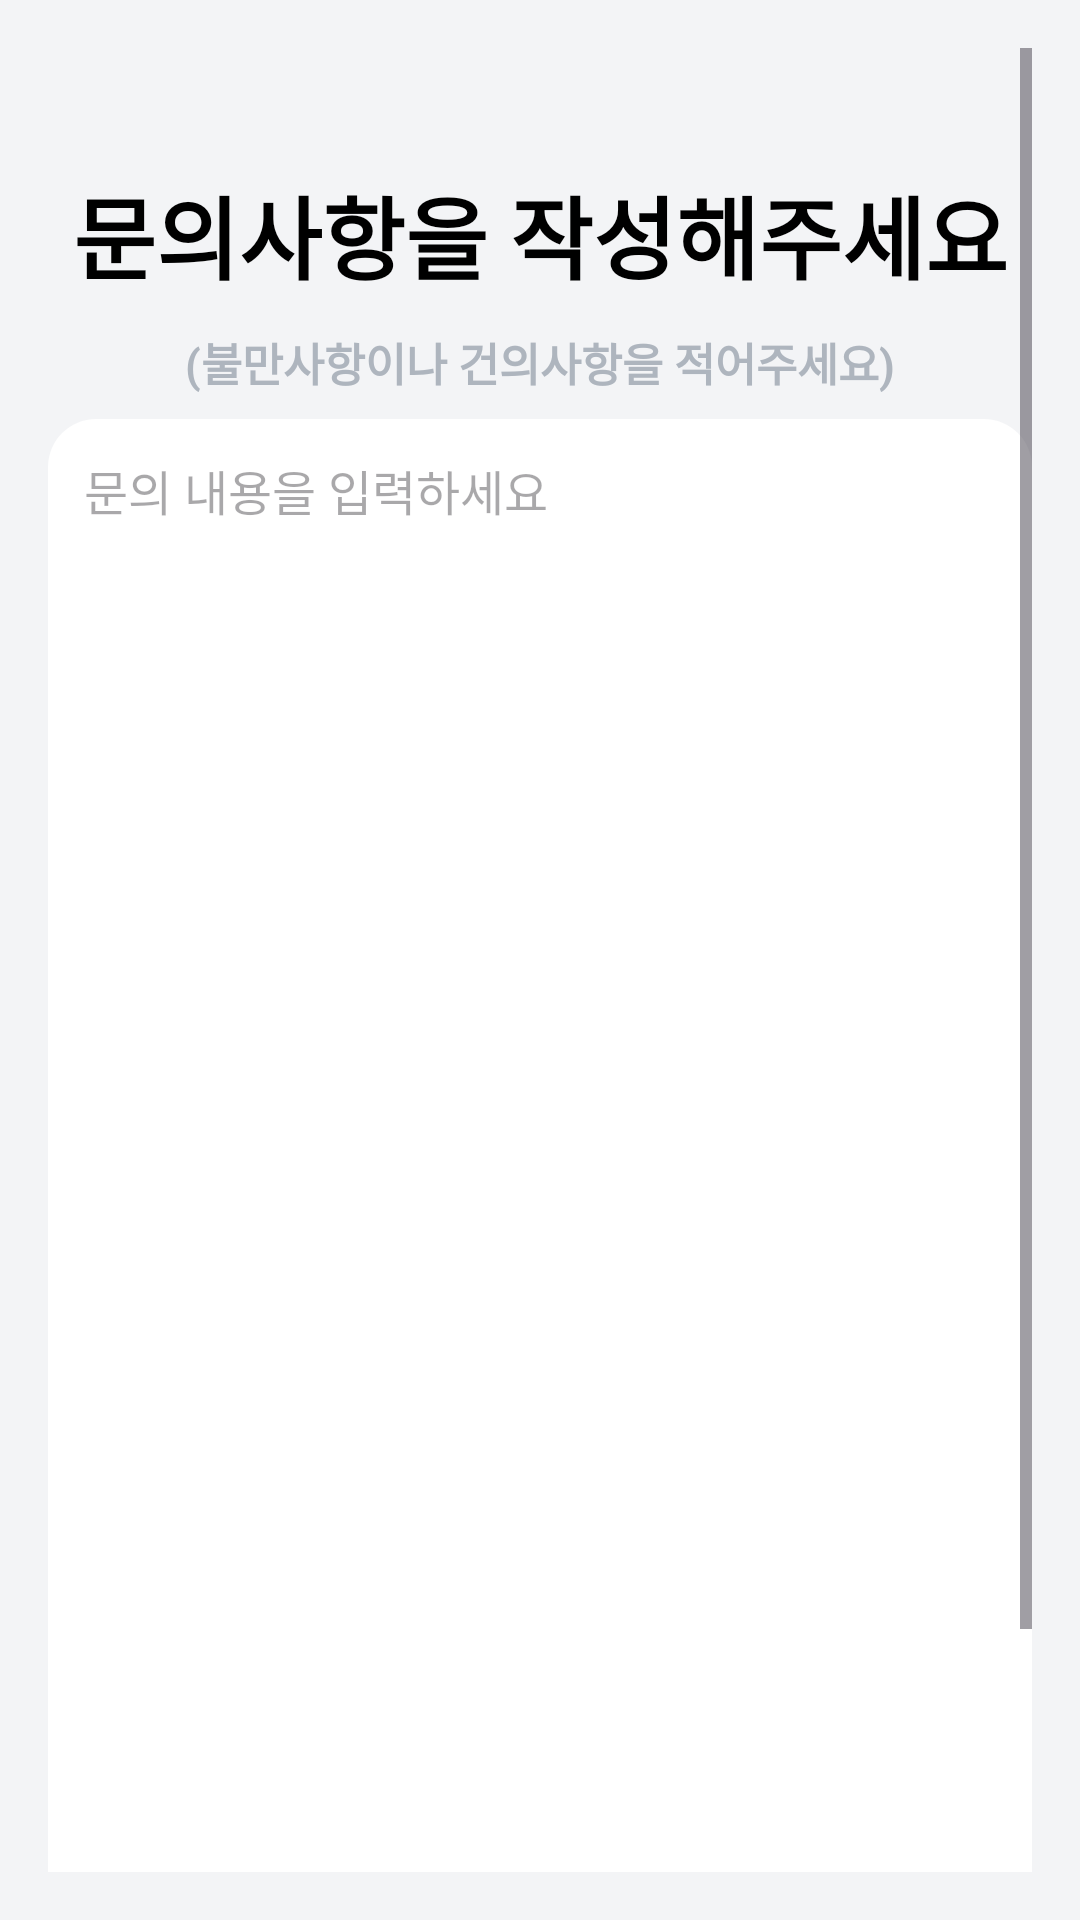

Here is an Android app screen rendered from its layout file. Give the layout XML and the strings, colors and styles it references.
<!-- AndroidManifest.xml: application theme Theme.SafetyHelper -->
<!-- res/layout/activity_contact.xml -->
<?xml version="1.0" encoding="utf-8"?>
<androidx.constraintlayout.widget.ConstraintLayout
    xmlns:android="http://schemas.android.com/apk/res/android"
    xmlns:app="http://schemas.android.com/apk/res-auto"
    android:layout_width="match_parent"
    android:layout_height="match_parent"
    android:padding="16dp"
    android:background="@color/background_color">

    <ScrollView
        android:id="@+id/contactScroll"
        android:layout_width="0dp"
        android:layout_height="0dp"
        android:fillViewport="true"
        app:layout_constraintTop_toTopOf="parent"
        app:layout_constraintBottom_toBottomOf="parent"
        app:layout_constraintStart_toStartOf="parent"
        app:layout_constraintEnd_toEndOf="parent">

        <androidx.constraintlayout.widget.ConstraintLayout
            android:layout_width="match_parent"
            android:layout_height="wrap_content">

            <TextView
                android:id="@+id/titleText"
                android:layout_width="0dp"
                android:layout_height="wrap_content"
                android:gravity="center"

                android:text="문의사항을 작성해주세요"
                android:textSize="30sp"
                android:textColor="@color/black"
                android:textStyle="bold"
                app:layout_constraintTop_toTopOf="parent"
                app:layout_constraintStart_toStartOf="parent"
                app:layout_constraintEnd_toEndOf="parent"
                android:layout_marginBottom="16dp"
                android:layout_marginTop="40dp" />

            <TextView
                android:id="@+id/contentText"
                android:layout_width="0dp"
                android:layout_height="wrap_content"
                android:gravity="center"

                android:text="(불만사항이나 건의사항을 적어주세요)"
                android:textSize="15sp"
                android:textColor="@color/content_text_color"
                android:textStyle="bold"
                app:layout_constraintTop_toBottomOf="@id/titleText"
                app:layout_constraintStart_toStartOf="parent"
                app:layout_constraintEnd_toEndOf="parent"
                android:layout_marginBottom="16dp"
                android:layout_marginTop="10dp" />

            <EditText
                android:id="@+id/inputMessage"
                android:layout_width="0dp"
                android:layout_height="500dp"
                android:background="@drawable/content_round"
                android:hint="문의 내용을 입력하세요"
                android:gravity="top"
                android:padding="12dp"
                android:textSize="16sp"
                app:layout_constraintTop_toBottomOf="@id/titleText"
                app:layout_constraintStart_toStartOf="parent"
                app:layout_constraintEnd_toEndOf="parent"
                android:layout_marginTop="40dp"
                android:layout_marginBottom="16dp"/>

            <Button
                android:id="@+id/sendBtn"
                android:layout_width="0dp"
                android:layout_height="wrap_content"
                android:text="문의 보내기"
                style="@style/DefaultButton"
                android:background="@drawable/ripple_content_round"
                android:textColor="@color/title_text_color"
                app:layout_constraintTop_toBottomOf="@id/inputMessage"
                app:layout_constraintStart_toStartOf="parent"
                app:layout_constraintEnd_toEndOf="parent"
                android:layout_marginTop="30dp"
                android:layout_marginBottom="20dp"/>

        </androidx.constraintlayout.widget.ConstraintLayout>
    </ScrollView>
</androidx.constraintlayout.widget.ConstraintLayout>
<!-- resources referenced by this layout -->
<resources>
  <color name="background_color">#F3F4F6</color>
  <color name="black">#FF000000</color>
  <color name="content_text_color">#AEB5BE</color>
  <color name="title_text_color">#191E24</color>
  <!-- drawable content_round (drawable) -->
  <?xml version="1.0" encoding="utf-8"?>
  <shape xmlns:android="http://schemas.android.com/apk/res/android"
      android:shape="rectangle">
  
      <solid android:color="@color/content_layout_color" /> 
  
      <corners
          android:topLeftRadius="16dp"
          android:topRightRadius="16dp"
          android:bottomLeftRadius="16dp"
          android:bottomRightRadius="16dp" />
  </shape>
  <!-- drawable ripple_content_round (drawable) -->
  <?xml version="1.0" encoding="utf-8"?>
  <ripple xmlns:android="http://schemas.android.com/apk/res/android"
      android:color="?attr/colorControlHighlight">
      
      <item android:id="@android:id/mask">
          <shape android:shape="rectangle">
              <solid android:color="@color/content_layout_color"/>
              <corners android:radius="16dp"/>
          </shape>
      </item>
      
      <item>
          <shape android:shape="rectangle">
              <solid android:color="@color/content_layout_color"/>
              <corners android:radius="16dp"/>
          </shape>
      </item>
  </ripple>
  <style name="DefaultButton">
          <item name="android:textColor">@color/title_text_color</item>
          <item name="android:padding">12dp</item>
          <item name="android:background">@drawable/ripple_content_round</item>
          <item name="backgroundTint">@null</item>
      </style>
  <style name="Theme.SafetyHelper" parent="Base.Theme.SafetyHelper" />
  <color name="content_layout_color">#FFFFFFFF</color>
  <style name="Base.Theme.SafetyHelper" parent="Theme.Material3.DayNight.NoActionBar">
          
          
      </style>
</resources>
